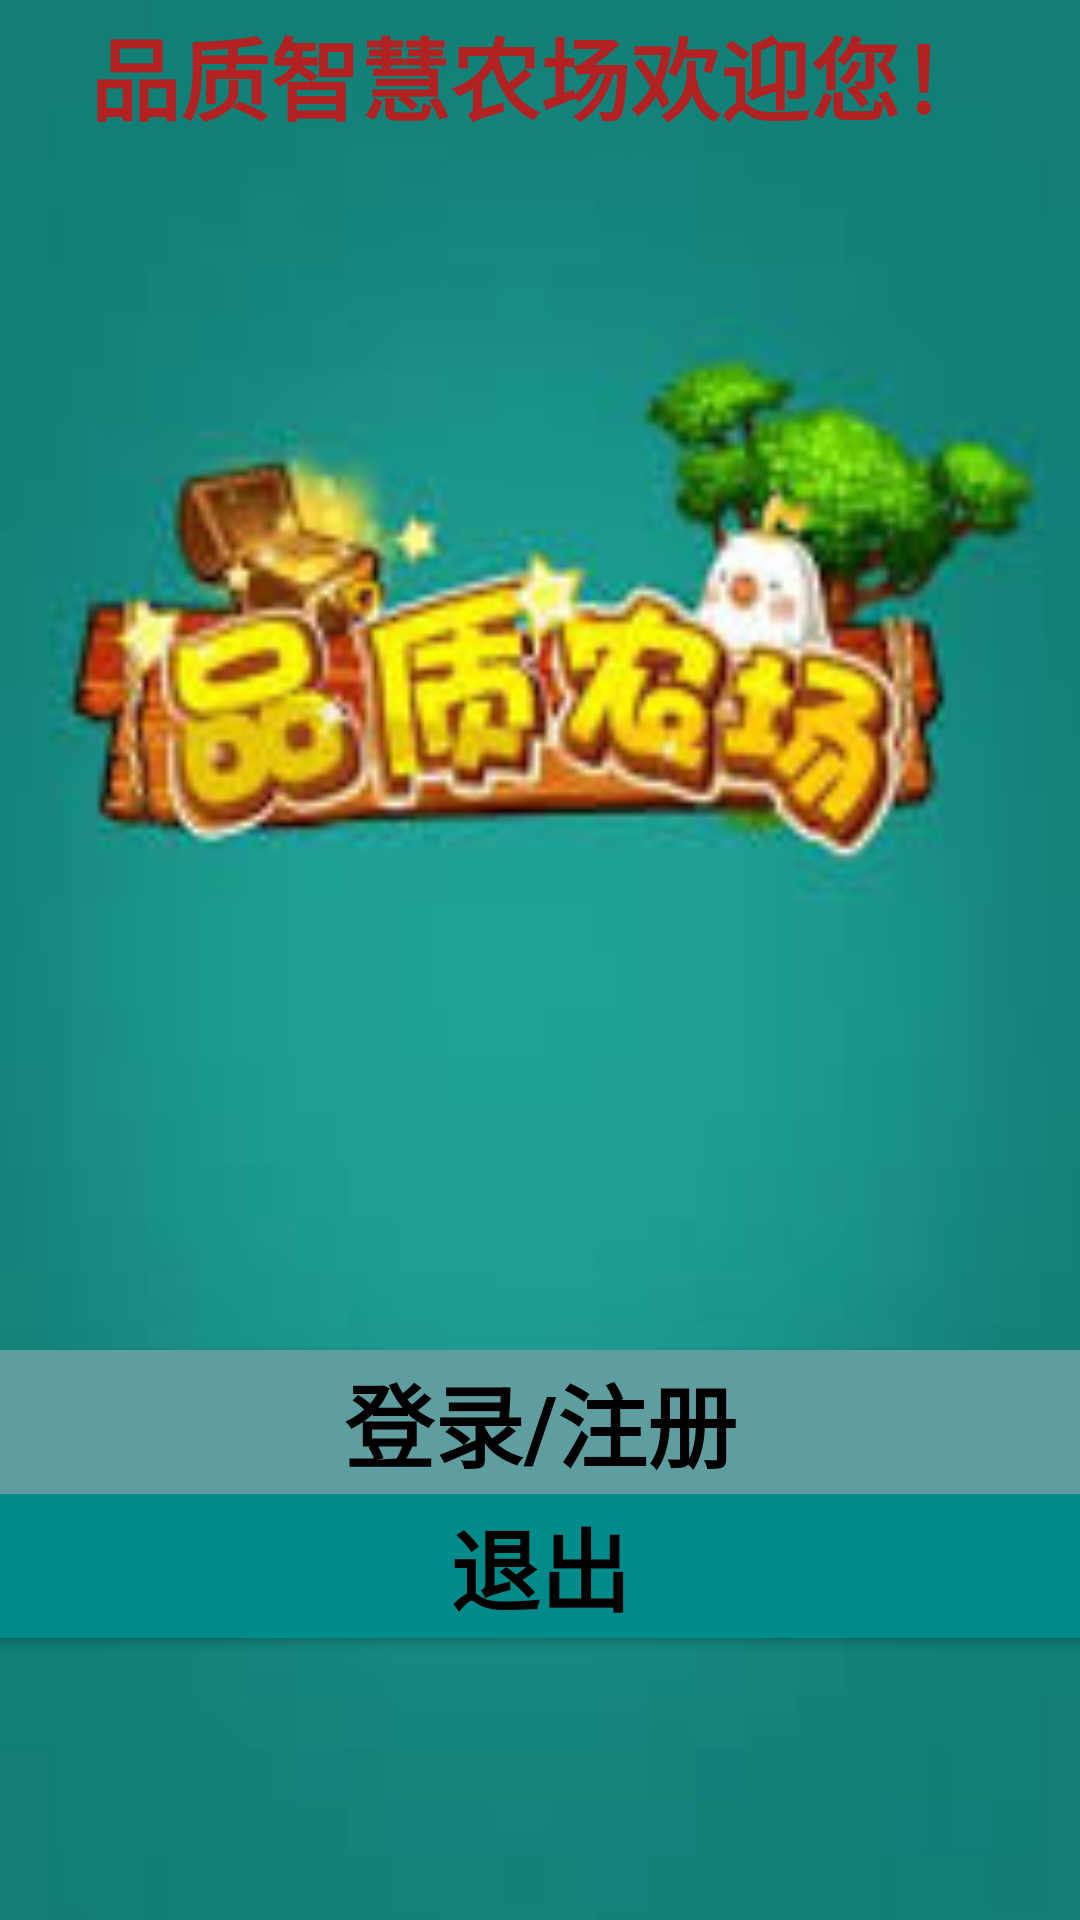

Write the Android layout XML for this screen, with the resource values it uses.
<!-- AndroidManifest.xml: application theme AppTheme -->
<!-- res/layout/main.xml -->
<?xml version="1.0" encoding="utf-8"?>
<android.support.constraint.ConstraintLayout xmlns:android="http://schemas.android.com/apk/res/android"
    xmlns:app="http://schemas.android.com/apk/res-auto"
    xmlns:tools="http://schemas.android.com/tools"
    android:layout_width="match_parent"
    android:layout_height="match_parent"
    tools:context=".activity.MainActivity">

    
    <LinearLayout xmlns:android="http://schemas.android.com/apk/res/android"
        android:orientation="vertical"
        android:layout_width="fill_parent"
        android:layout_height="fill_parent"
        android:background="@drawable/main"
        tools:ignore="MissingConstraints">

        <TextView
            android:layout_width="fill_parent"
            android:layout_height="50dp"
            android:textStyle="bold"
            android:typeface="sans"
            android:textSize="30sp"
            android:textColor="@color/FireBrick"
            android:text="品质智慧农场欢迎您！"
            android:gravity="center"
            />

        
        <Button

            android:layout_marginTop="400dp"
            android:layout_width="fill_parent"
            android:layout_height="wrap_content"
            android:textStyle="bold"
            android:typeface="sans"
            android:textSize="30sp"
            android:textColor="@color/Black"
            android:text="登录/注册"
            android:background="@color/CadetBlue"
            android:onClick="login"
            />

        <Button

            android:layout_width="fill_parent"
            android:layout_height="wrap_content"
            android:textStyle="bold"
            android:typeface="sans"
            android:textSize="30sp"
            android:textColor="@color/Black"
            android:text="退出"
            android:background="@color/DarkCyan"
            android:onClick="exit"
            />
    </LinearLayout>

</android.support.constraint.ConstraintLayout>
<!-- resources referenced by this layout -->
<resources>
  <color name="Black">#000000</color>
  <color name="CadetBlue">#5F9EA0</color>
  <color name="DarkCyan">#008B8B</color>
  <color name="FireBrick">#B22222</color>
  <!-- drawable main: png bitmap (drawable, 6552 bytes) -->
  <style name="AppTheme" parent="Theme.AppCompat.Light.DarkActionBar">
          
          <item name="colorPrimary">@color/colorPrimary</item>
          <item name="colorPrimaryDark">@color/colorPrimaryDark</item>
          <item name="colorAccent">@color/colorAccent</item>
      </style>
  <color name="colorPrimary">#005700</color>
  <color name="colorPrimaryDark">#00574B</color>
  <color name="colorAccent">#D81B60</color>
</resources>
